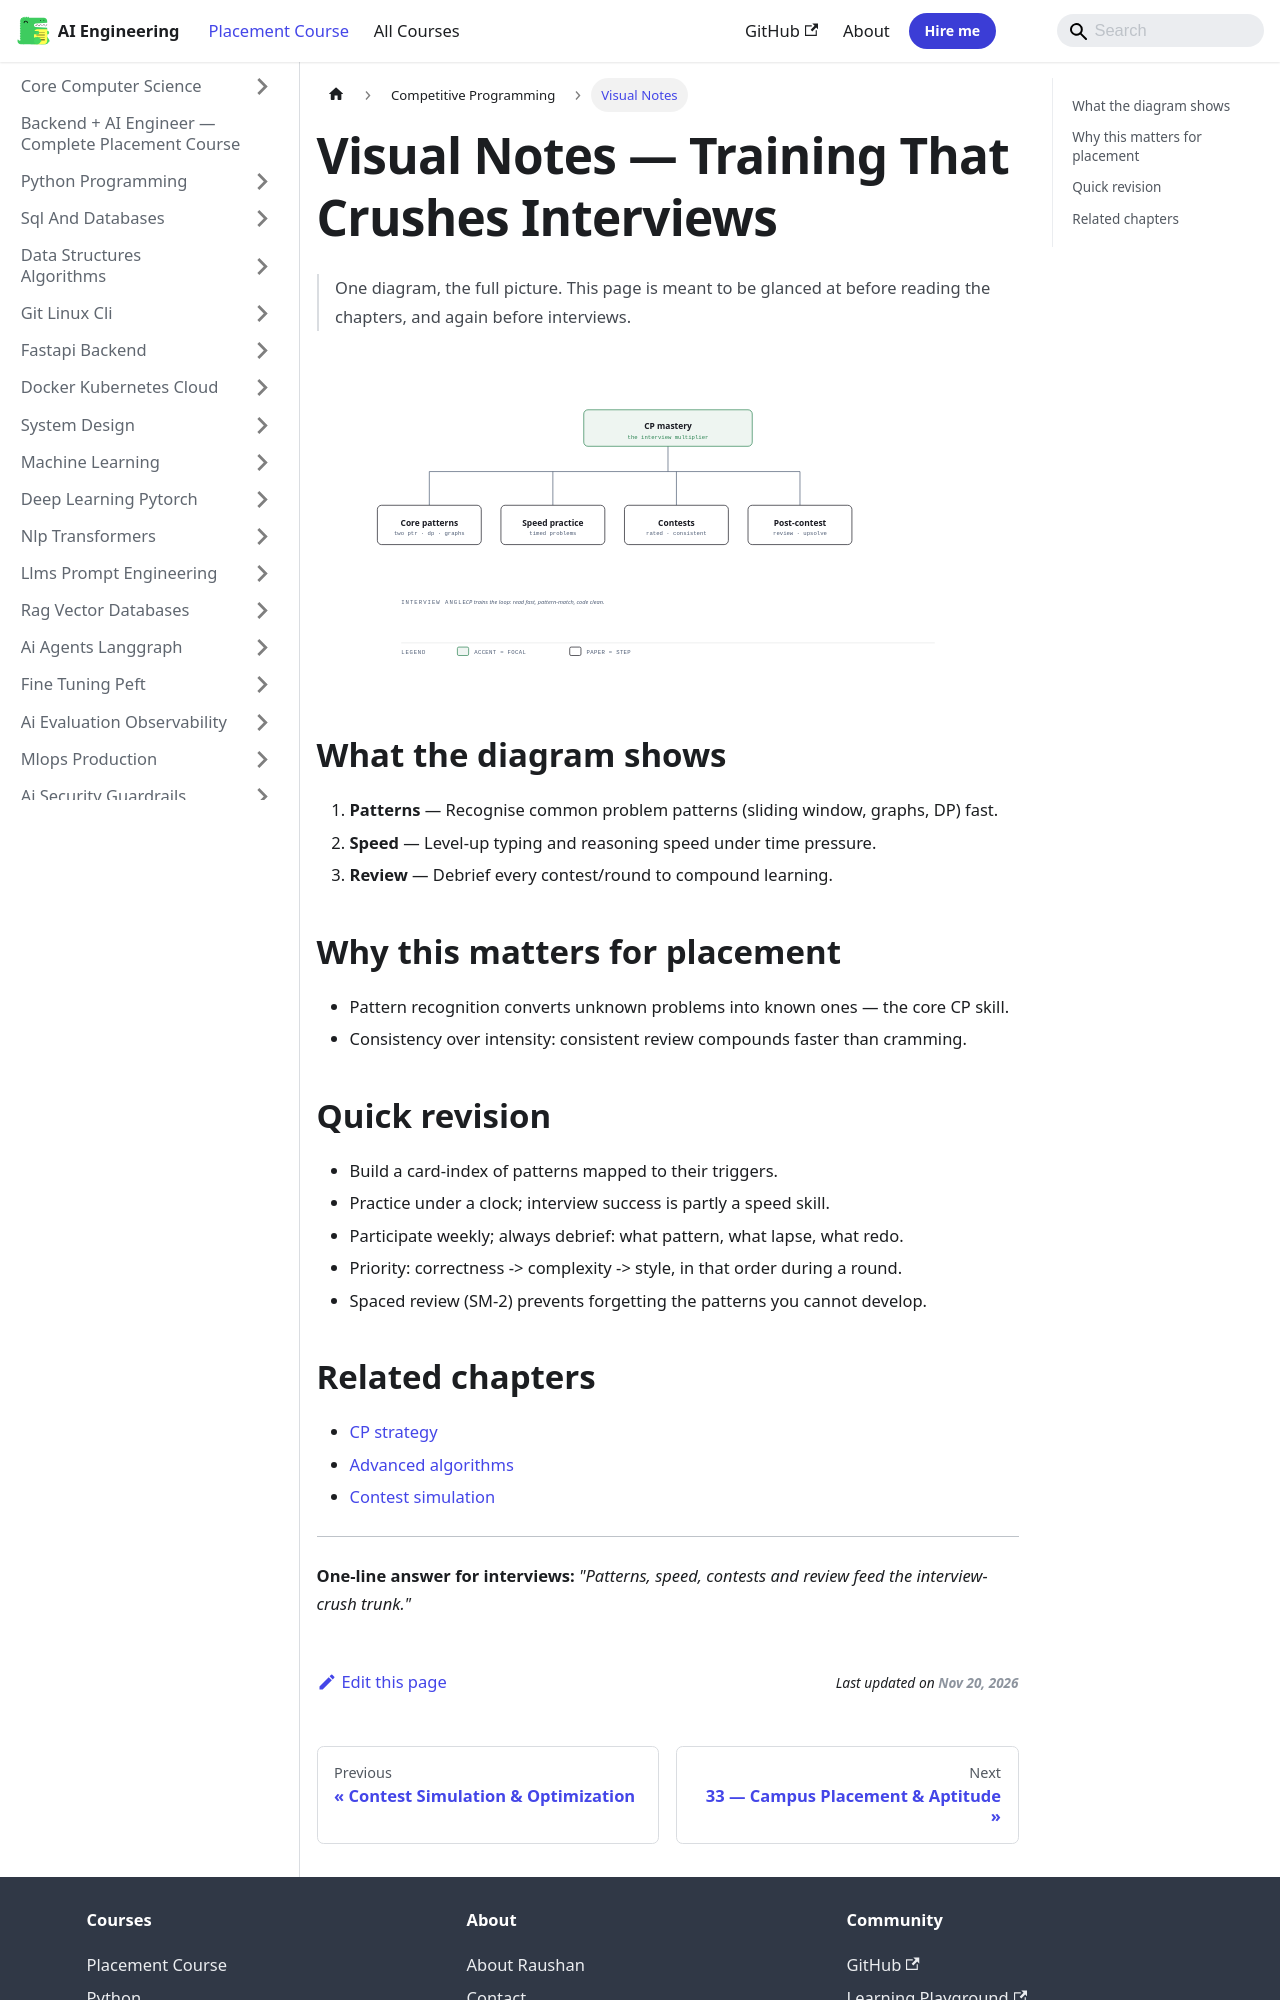

repository: Raushan666java/ai-engineering-journey · page: ai-engineering-placement/32-competitive-programming/visual-notes/index.html · generator: mkdocs

---
description: "Visual Notes — Training That Crushes Interviews: One diagram, the full picture. This page is meant to be glanced at before reading the chapters, and again"
---

# Visual Notes — Training That Crushes Interviews

> One diagram, the full picture. This page is meant to be glanced at before reading the chapters, and again before interviews.

![Training That Crushes Interviews](/img/visual/32-competitive-programming.svg)

## What the diagram shows

1. **Patterns** — Recognise common problem patterns (sliding window, graphs, DP) fast.
1. **Speed** — Level-up typing and reasoning speed under time pressure.
1. **Review** — Debrief every contest/round to compound learning.

## Why this matters for placement

- Pattern recognition converts unknown problems into known ones — the core CP skill.
- Consistency over intensity: consistent review compounds faster than cramming.

## Quick revision

- Build a card-index of patterns mapped to their triggers.
- Practice under a clock; interview success is partly a speed skill.
- Participate weekly; always debrief: what pattern, what lapse, what redo.
- Priority: correctness -> complexity -> style, in that order during a round.
- Spaced review (SM-2) prevents forgetting the patterns you cannot develop.
